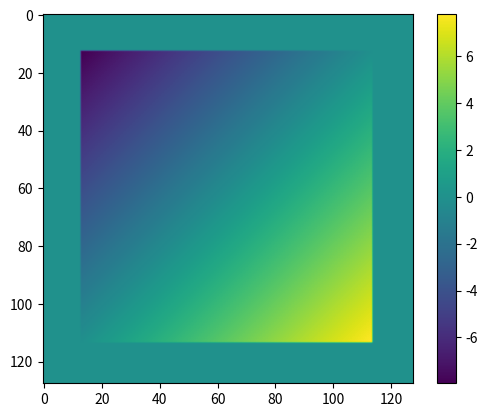
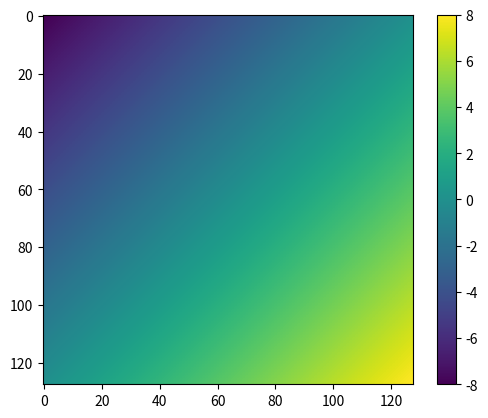

These figures' Python source, in order:
import numpy as np
import matplotlib.pyplot as plt


N = 1024
x_ref = np.linspace(-10, 10, N)
f = x_ref ** 2

x = np.linspace(-9, 9, N)
g = x

class ResampleGrid1D(object):
    """
    Takes a 1D function defined by (Grid, Values)
    and resamples it to a Reference Grid
    """
    def __init__(self, ref_grid):
        self.ref_grid = ref_grid

    def find_nearest(self, array, value):
        idx = (np.abs(array - value)).argmin()
        return idx, array[idx]

    def interpolate(self, i_left, i_ref, i_right, data):
        x, f = data[0], data[1]
        x_left, x_right = x[i_left], x[i_right]
        f_left, f_right = f[i_left], f[i_right]
        x_ref = self.ref_grid[i_ref]
        f_ref = f_left + (x_ref - x_left)/(x_right - x_left)*(f_right - f_left)
        return f_ref

    def resample_grid(self, x_grid, f_values):
        new_grid = self.ref_grid.copy()
        new_values = np.zeros_like(x_grid)
        N = x_grid.shape[0]

        for (i, x) in enumerate(x_grid):
            # Find nearest grid point in Reference Grid
            i_ref, x_ref = self.find_nearest(self.ref_grid, x)
            print(i, i_ref)
            print(x, x_ref)
            if (x_ref > x) and (i < (N-1)): # forward interpolation
                print('fw')
                f_new = self.interpolate(i_left=i, i_ref=i_ref, i_right=i+1, data=[x_grid, f_values])
                new_grid[i_ref] = self.ref_grid[i_ref]
                new_values[i_ref] = f_new
            if (x_ref < x) and (i > 0): # backward interpolation
                print('bw')
                f_new = self.interpolate(i_left=i-1, i_ref=i_ref, i_right=i, data=[x_grid, f_values])
                new_grid[i_ref] = self.ref_grid[i_ref]
                new_values[i_ref] = f_new
            if (x_ref > x) and (i >= (N - 1)):  # forward interpolation
                print('bw')
                f_new = self.interpolate(i_left=i-1, i_ref=i_ref, i_right=i, data=[x_grid, f_values])
                new_grid[i_ref] = self.ref_grid[i_ref]
                new_values[i_ref] = f_new

        return new_grid, new_values

class ResampleGrid2D(object):
    """
    Takes a 2D function defined by (Grid, Values)
    and resamples it to a Reference Grid

    Grids are stored as [X, Y]
    """
    def __init__(self, ref_grid):
        self.ref_grid = ref_grid

    def find_nearest(self, XY_ref, XY):
        xx, yy = XY_ref[0,:,:], XY_ref[1,:,:]
        r2 = (xx - XY[0])**2 + (yy - XY[1])**2
        idx = np.unravel_index(np.argmin(r2, axis=None), r2.shape)
        # print(idx)
        return idx, (xx[idx], yy[idx])

    def interpolate1(self, i_left, j_down, ij_ref, i_right, j_up, data):
        xy, ff = data[0], data[1]
        x_ld, y_ld = xy[0, i_left, j_down], xy[1, i_left, j_down]
        x_lu, y_lu = xy[0, i_left, j_up], xy[1, i_left, j_up]
        x_ru, y_ru = xy[0, i_right, j_up], xy[1, i_right, j_up]
        x_rd, y_rd = xy[0, i_right, j_down], xy[1, i_right, j_down]

        i_ref, j_ref = ij_ref[0], ij_ref[1]
        x_ref, y_ref = self.ref_grid[0, i_ref, j_ref], self.ref_grid[1, i_ref, j_ref]
        deltas = 1. / ((x_ru - x_lu)*(y_ru - y_rd))
        x_vec = np.array([x_ru - x_ref, x_ref - x_lu])
        y_vec = np.array([y_ru - y_ref, y_ref - y_rd])
        F = np.array([[ff[i_left, j_down], ff[i_left, j_up]],
                      [ff[i_right, j_down], ff[i_right, j_up]]])
        f_ref = deltas * np.dot(x_vec, np.dot(F, y_vec))
        return f_ref

    def interpolate_bilinear(self, x, y, F):
        print(x)
        x1, x_ref, x2 = x
        y1, y_ref, y2 = y
        delta_x = (x2 - x1)
        delta_y = (y2 - y1)
        deltas = 1. / delta_x / delta_y
        print('Delta X:', delta_x)
        print('Delta Y:', delta_y)
        x_vec = np.array([x2 - x_ref, x_ref - x1])
        y_vec = np.array([y2 - y_ref, y_ref - y1])
        f_ref = deltas * np.dot(x_vec, np.dot(F, y_vec))
        # print(f_ref)
        return f_ref


    def interpolate(self, ij, ij_ref, data, mode='fu'):

        xy, ff = data[0], data[1]
        i, j = ij[0], ij[1]
        i_ref, j_ref = ij_ref[0], ij_ref[1]
        xi, yi = xy[0, i, j], xy[1, i, j]
        x_ref, y_ref = self.ref_grid[0, i_ref, j_ref], self.ref_grid[1, i_ref, j_ref]

        if mode=="fu":
            x = (xi, x_ref, xy[0, i+1, j])
            y = (yi, y_ref, xy[1, i, j+1])
            F = np.array([[ff[i, j], ff[i, j+1]],
                      [ff[i+1, j], ff[i+1, j+1]]])
            f_ref = self.interpolate_bilinear(x, y, F)

        if mode=="fd":
            x = (xi, x_ref, xy[0, i+1, j])
            y = (yi, y_ref, xy[1, i, j-1])
            F = np.array([[ff[i, j], ff[i, j-1]],
                      [ff[i+1, j], ff[i+1, j-1]]])
            f_ref = self.interpolate_bilinear(x, y, F)

        if mode=="bd":
            x = (xi, x_ref, xy[0, i-1, j])
            y = (yi, y_ref, xy[1, i, j-1])
            F = np.array([[ff[i, j], ff[i, j-1]],
                      [ff[i-1, j], ff[i-1, j-1]]])
            f_ref = self.interpolate_bilinear(x, y, F)

        if mode=="bu":
            x = (xi, x_ref, xy[0, i-1, j])
            y = (yi, y_ref, xy[1, i, j+1])
            F = np.array([[ff[i, j], ff[i, j+1]],
                      [ff[i-1, j], ff[i-1, j+1]]])
            f_ref = self.interpolate_bilinear(x, y, F)

        return f_ref


    def resample_grid(self, xy_grid, f_values):
        new_grid = self.ref_grid.copy()
        new_values = np.zeros_like(xy_grid[0])
        N, M = xy_grid[0].shape

        for i in np.arange(1,N-1):
            for j in np.arange(1,M-1):

                xy = xy_grid[:,i,j]
                x, y = xy[0], xy[1]

                ij_ref, xy_ref = self.find_nearest(self.ref_grid, xy)
                i_ref, j_ref = ij_ref[0], ij_ref[1]
                x_ref, y_ref = xy_ref[0], xy_ref[1]

                if (x_ref > x) and (y_ref > y):  # forward & up
                    f_new = self.interpolate([i,j], ij_ref, [xy_grid, f_values], mode='fu')
                    new_grid[:,i_ref, j_ref] = self.ref_grid[:,i_ref,j_ref]
                    new_values[i_ref, j_ref] = f_new

                if (x_ref > x) and (y_ref < y):  # forward & down
                    f_new = self.interpolate([i,j], ij_ref, [xy_grid, f_values], mode='fd')
                    new_grid[:,i_ref, j_ref] = self.ref_grid[:,i_ref,j_ref]
                    new_values[i_ref, j_ref] = f_new

                if (x_ref < x) and (y_ref < y):  # backward & down
                    f_new = self.interpolate([i,j], ij_ref, [xy_grid, f_values], mode='fd')
                    new_grid[:,i_ref, j_ref] = self.ref_grid[:,i_ref,j_ref]
                    new_values[i_ref, j_ref] = f_new

                if (x_ref < x) and (y_ref > y):  # backward & up
                    f_new = self.interpolate([i,j], ij_ref, [xy_grid, f_values], mode='fu')
                    new_grid[:,i_ref, j_ref] = self.ref_grid[:,i_ref,j_ref]
                    new_values[i_ref, j_ref] = f_new

        return new_grid, new_values

N = 128
x_ref = np.linspace(-5, 5, N)
xx_ref, yy_ref = np.meshgrid(x_ref, x_ref, indexing='ij')
ff = xx_ref**2 - yy_ref**2
ref_grid = np.array([xx_ref, yy_ref])

x = np.linspace(-4, 4, N)
xx, yy = np.meshgrid(x, x, indexing='ij')
grid = np.array([xx, yy])
gg = xx + yy


resample = ResampleGrid2D(ref_grid)
new_grid, new_values = resample.resample_grid(grid, gg)

plt.figure()
plt.imshow(new_values)
plt.colorbar()

plt.figure()
plt.imshow(gg)
plt.colorbar()

plt.show()


# resample = ResampleGrid1D(x_ref)
# x_new, g_new = resample.resample_grid(x, g)
#
# plt.figure()
# plt.plot(x_ref, f, label='base')
# plt.plot(x, g, label='add')
# plt.plot(x_new, g_new, label='resampled')
# plt.legend()
# plt.show()


# print('\nIndex: ', i, j)
# print('Position: ', xy)
# print('Nearest Neighbours')
# print(ij_ref)
# print(xy_ref)
#
# print('Function', f_values[i, j])
